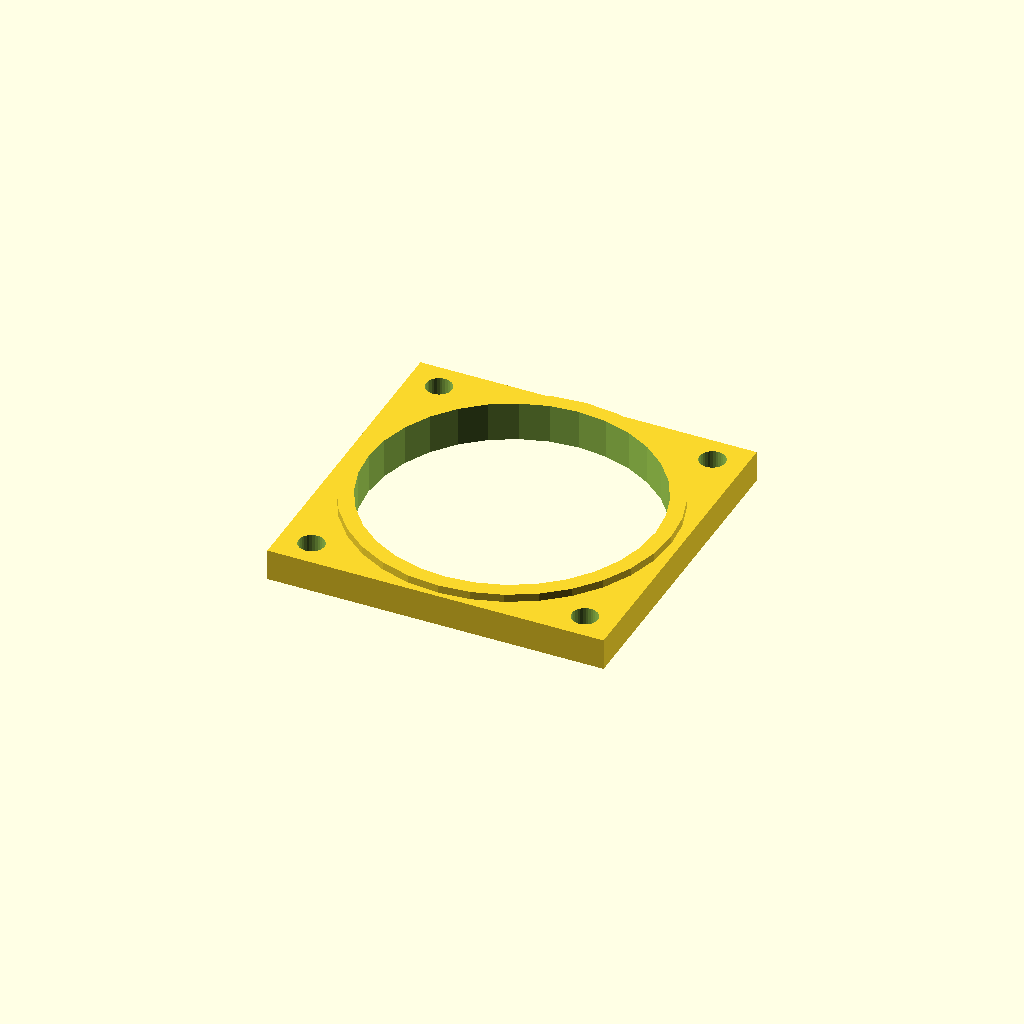
Cell 1: the model at its default parameters.
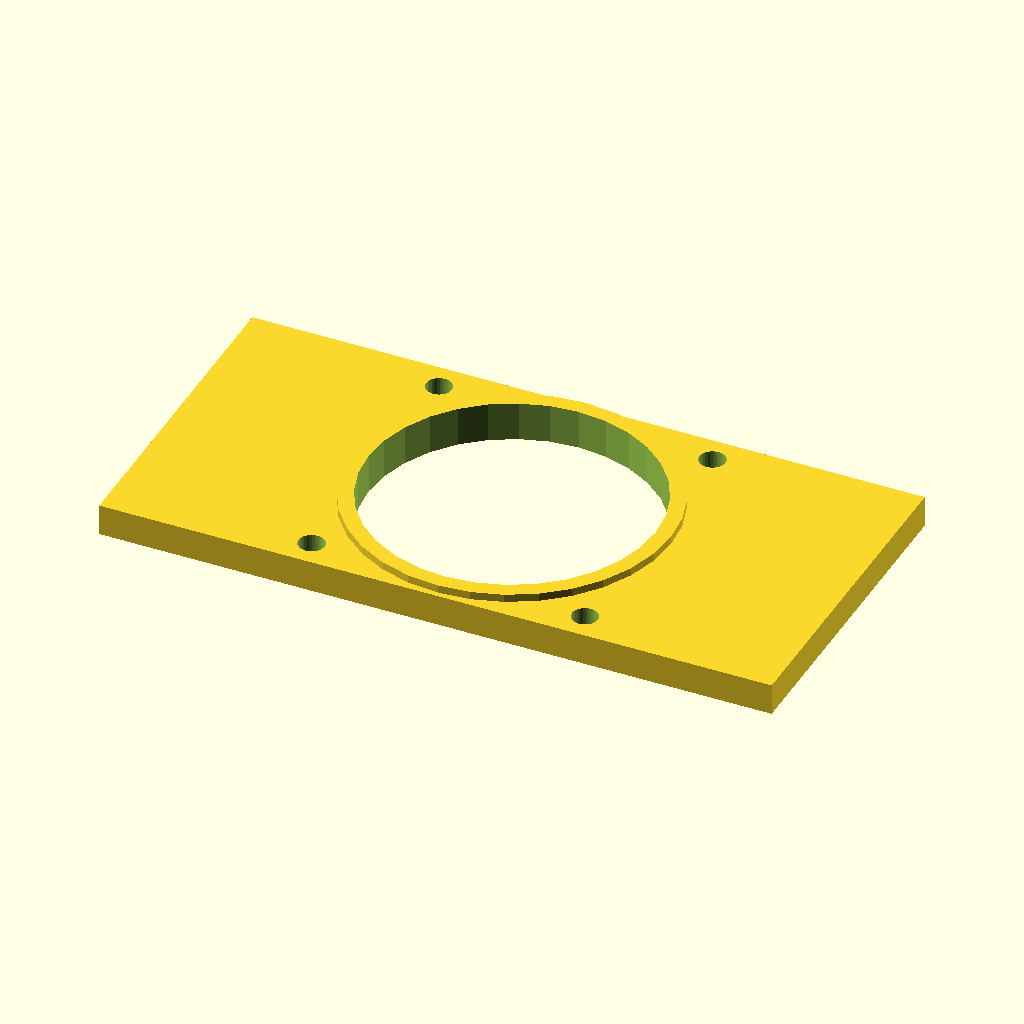
Cell 2: mount_w = 171.2 (everything else at default).
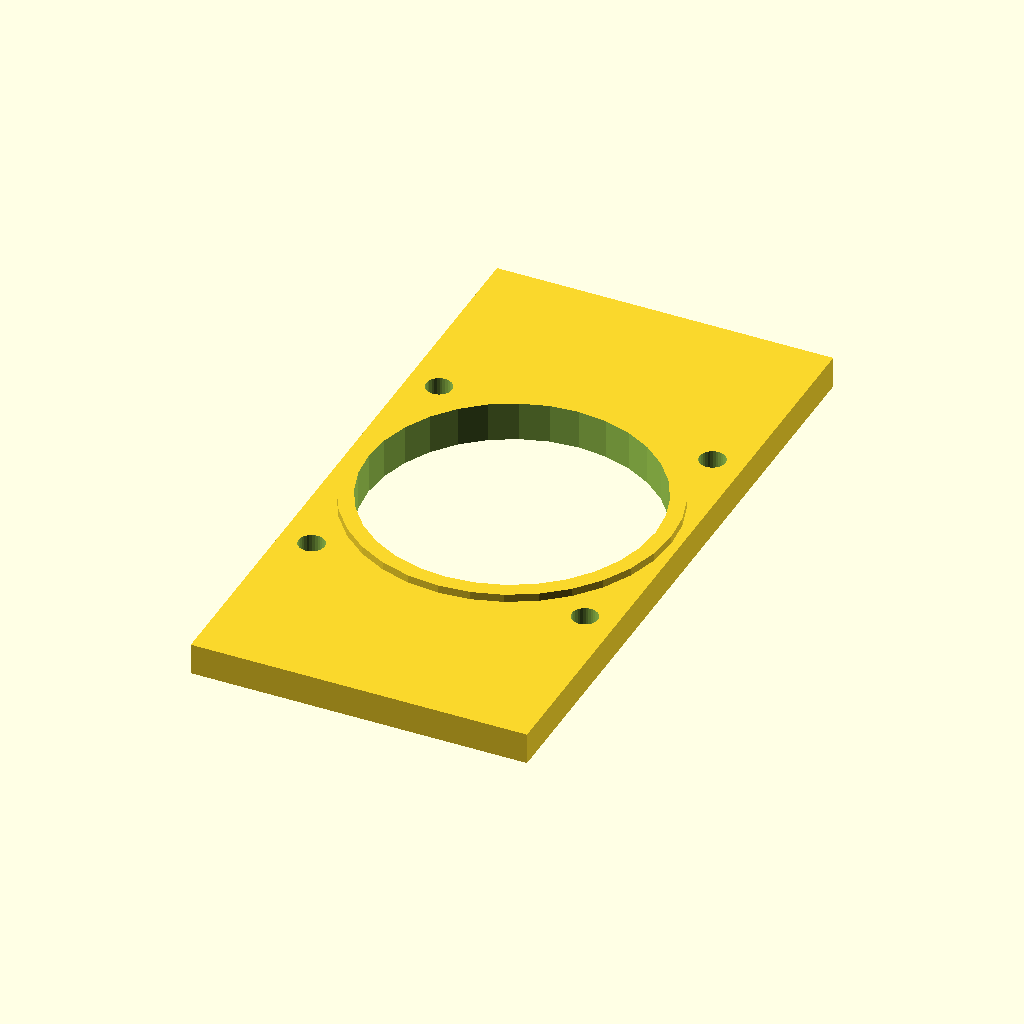
Cell 3: the same model with mount_d = 167.2.
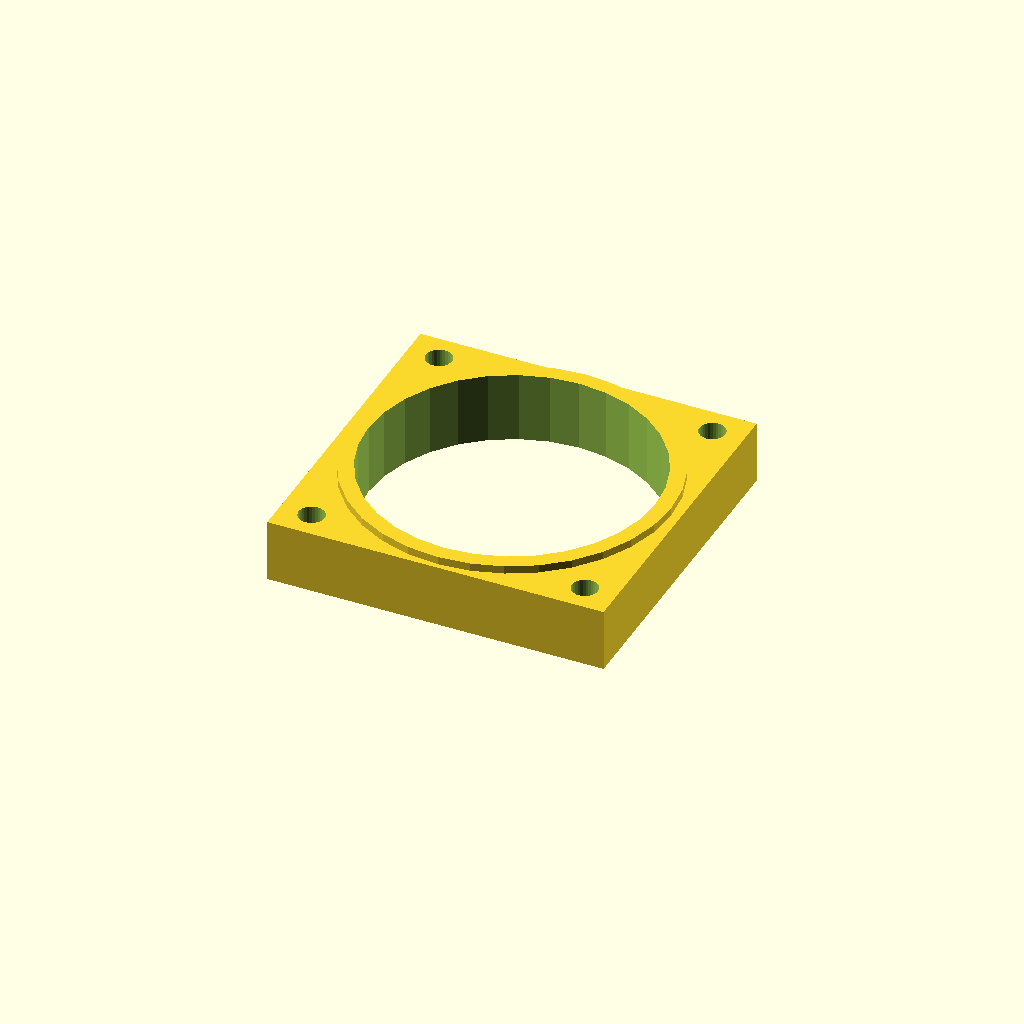
Cell 4: the same model with mat_t = 16.
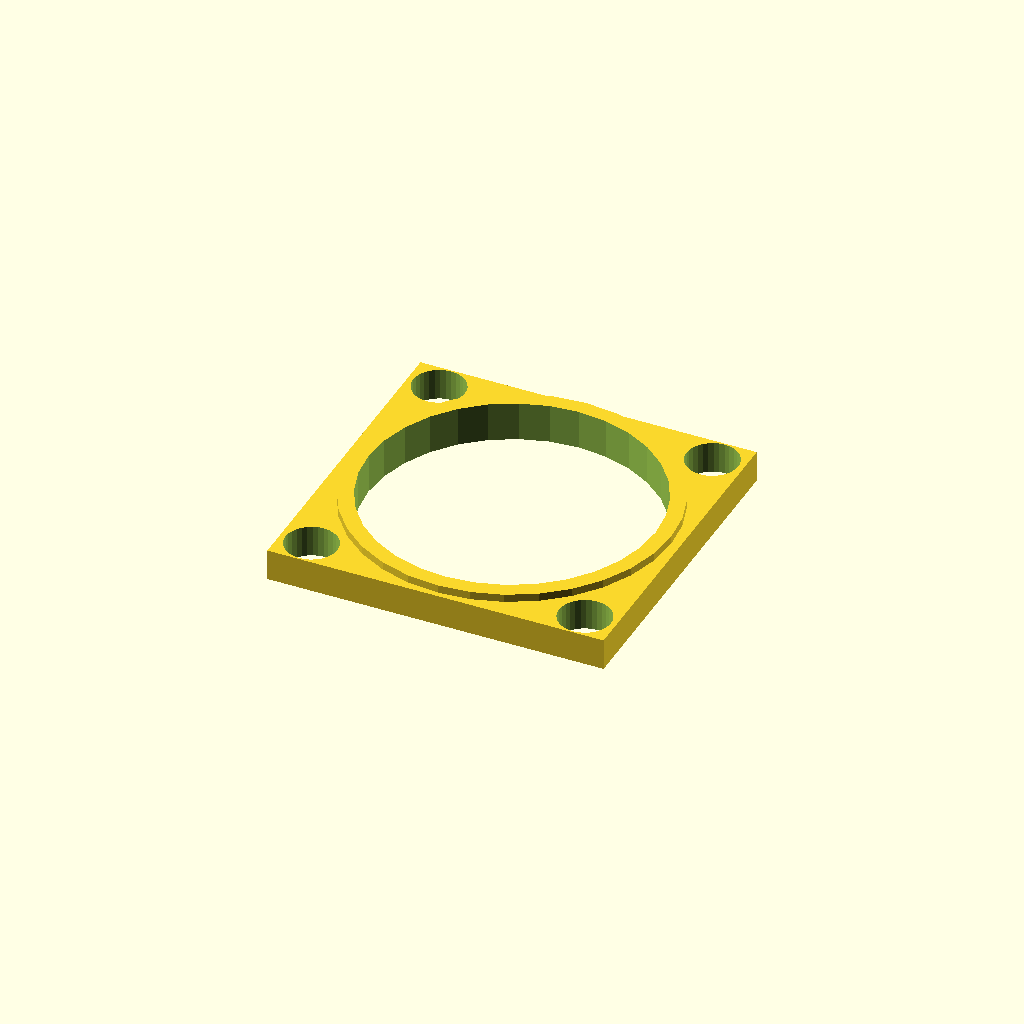
Cell 5: motor_d = 13.2 (everything else at default).
All cells are drawn from one camera (rotation 55°, 0°, 25°, orthographic, colour scheme Cornfield), so only the parameter changes between them.
OpenSCAD source file optional_data/data/gen2/motormounts/part_0057.scad:
$fn = 32;

// ----------------------------------------------------------------------
// Motor mount plate: NEMA34, 85.6 x 83.6 x 10 mm
// ----------------------------------------------------------------------

// --- parameters (mm) ---
mount_w = 85.6;           // plate length, X
mount_d = 83.6;           // plate width, Y
mat_t = 8;                // plate thickness
motor_pitch = 69.6;       // NEMA34 bolt spacing
motor_d = 6.6;            // NEMA34 screw clearance
center_bore = 73.03;      // pilot boss bore
boss_d = 81;              // raised pilot ring
boss_h = 2;               // raised pilot ring height

module plate() {
  translate([-mount_w / 2, -mount_d / 2, 0]) cube([mount_w, mount_d, mat_t]);
}

module motor_holes() {
  for (sx = [-1, 1]) for (sy = [-1, 1])
    translate([sx * motor_pitch / 2, sy * motor_pitch / 2, -1])
      cylinder(h = mat_t + 2, d = motor_d);
}
module pilot_ring() {
  translate([0, 0, mat_t - 1]) cylinder(h = boss_h + 1, d = boss_d);
}

difference() {
  union() {
    plate();
    pilot_ring();
  }
  motor_holes();
  translate([0, 0, -1]) cylinder(h = mat_t + boss_h + 2, d = center_bore);
}
Parameter table extracted from the source (name, type, default, range or options):
mount_w: number, default 85.6
mount_d: number, default 83.6
mat_t: number, default 8
motor_pitch: number, default 69.6
motor_d: number, default 6.6
center_bore: number, default 73.03
boss_d: number, default 81
boss_h: number, default 2
